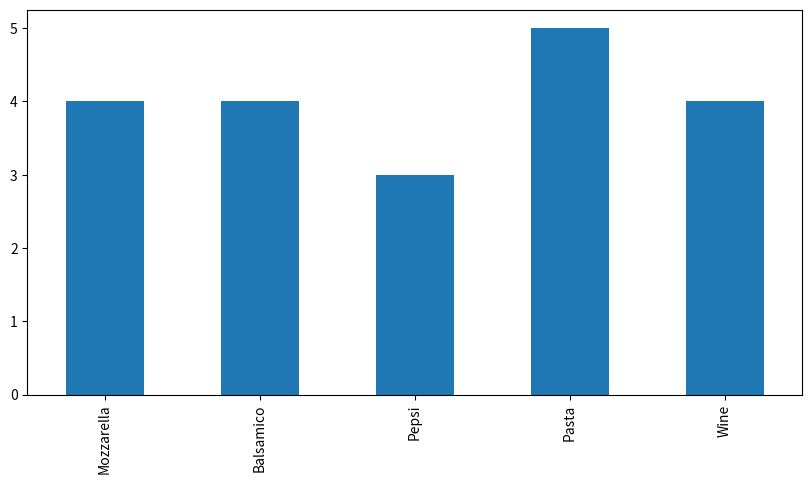

Generate this figure with matplotlib: (Note: this script raises an exception after producing the figure.)
# coding: utf-8

# In[41]:

import numpy as np
# import scipy as sc
# from pandas import Series, DataFrame
import pandas as pd

import matplotlib.pyplot as plt
import matplotlib as mpl
import seaborn as sns

from collections import OrderedDict
# from fractions import Fraction

get_ipython().magic(u'matplotlib inline')
mpl.rcParams['figure.figsize'] = (10.0, 5)


# In[42]:

# nice to have
def plot_matrix(matrix):
    fig = plt.figure()
    ax = fig.add_subplot(111)
    cax = ax.matshow(matrix, interpolation='nearest')
    fig.colorbar(cax)


# In[106]:

transaction_df = pd.DataFrame({'Mozzarella': [1, 0, 1, 0, 1, 0, 0, 1],
                               'Balsamico': [0, 1, 1, 0, 1, 0, 0, 1],
                               'Pepsi': [1, 0, 0, 1, 0, 0, 1, 0],
                               'Pasta': [0, 1, 0, 1, 1, 1, 0, 1],
                               'Wine': [0, 0, 1, 0, 0, 1, 1, 1]})
transaction_df

# In[107]:

# calculate support for every product in all transactions
product_support_dict = {}
for column in transaction_df.columns:
    product_support_dict[column] = sum(transaction_df[column] > 0)

# visualise support
pd.Series(product_support_dict).plot(kind="bar")

# In[108]:

transaction_matrix = transaction_df.as_matrix()
transaction_matrix

# In[109]:

bool_index = (transaction_matrix > 0)
bool_index

# In[110]:

plot_matrix(transaction_matrix)

# In[111]:

# get number of rows and columns
rows, columns = transaction_matrix.shape
# init new matrix
frequent_items_matrix = np.zeros((5, 5))
# compare every product with every other
for this_column in range(0, columns - 1):
    print
    "this:", this_column, ":", transaction_df.columns[this_column]
    for next_column in range(this_column + 1, columns):
        print
        "\tnext:", next_column, ":", transaction_df.columns[next_column]
        # multiply product pair vectors
        product_vector = transaction_matrix[:, this_column] * transaction_matrix[:, next_column]
        # check the number of pair occurrences in baskets
        count_matches = sum((product_vector) > 0)
        print
        "\t", count_matches
        # save values to new matrix
        frequent_items_matrix[this_column, next_column] = count_matches

# In[112]:

print
frequent_items_matrix

# In[113]:

plot_matrix(frequent_items_matrix)

# In[114]:

# combine matrix with names
frequent_items_df = pd.DataFrame(frequent_items_matrix, columns=transaction_df.columns.values,
                                 index=transaction_df.columns.values)
sns.heatmap(frequent_items_df)

# In[115]:

product_names = transaction_df.columns.values


# extract product pairs with minimum frequency(treshold) basket occurrences
def extract_pairs(treshold):
    output = {}
    # select indexes with larger or equal n
    matrix_coord_list = np.where(frequent_items_matrix >= treshold)
    # take values
    row_coords = matrix_coord_list[0]
    column_coords = matrix_coord_list[1]
    # generate pairs
    for index, value in enumerate(row_coords):
        # print index
        row = row_coords[index]
        column = column_coords[index]
        # get product names
        first_product = product_names[row]
        second_product = product_names[column]
        # number of basket matches
        matches = frequent_items_matrix[row, column]
        # put key values into dict
        output[first_product + "-" + second_product] = matches

    # return sorted dict
    sorted_output = OrderedDict(sorted(output.items(), key=lambda x: x[1]))
    return sorted_output


# plot pairs with minimum frequency of 2 basket matches
min_frequency = 1
ax = pd.Series(extract_pairs(min_frequency)).plot(kind="barh",
                                                  title="Frequent Pairs with Frequency >= " + str(min_frequency))